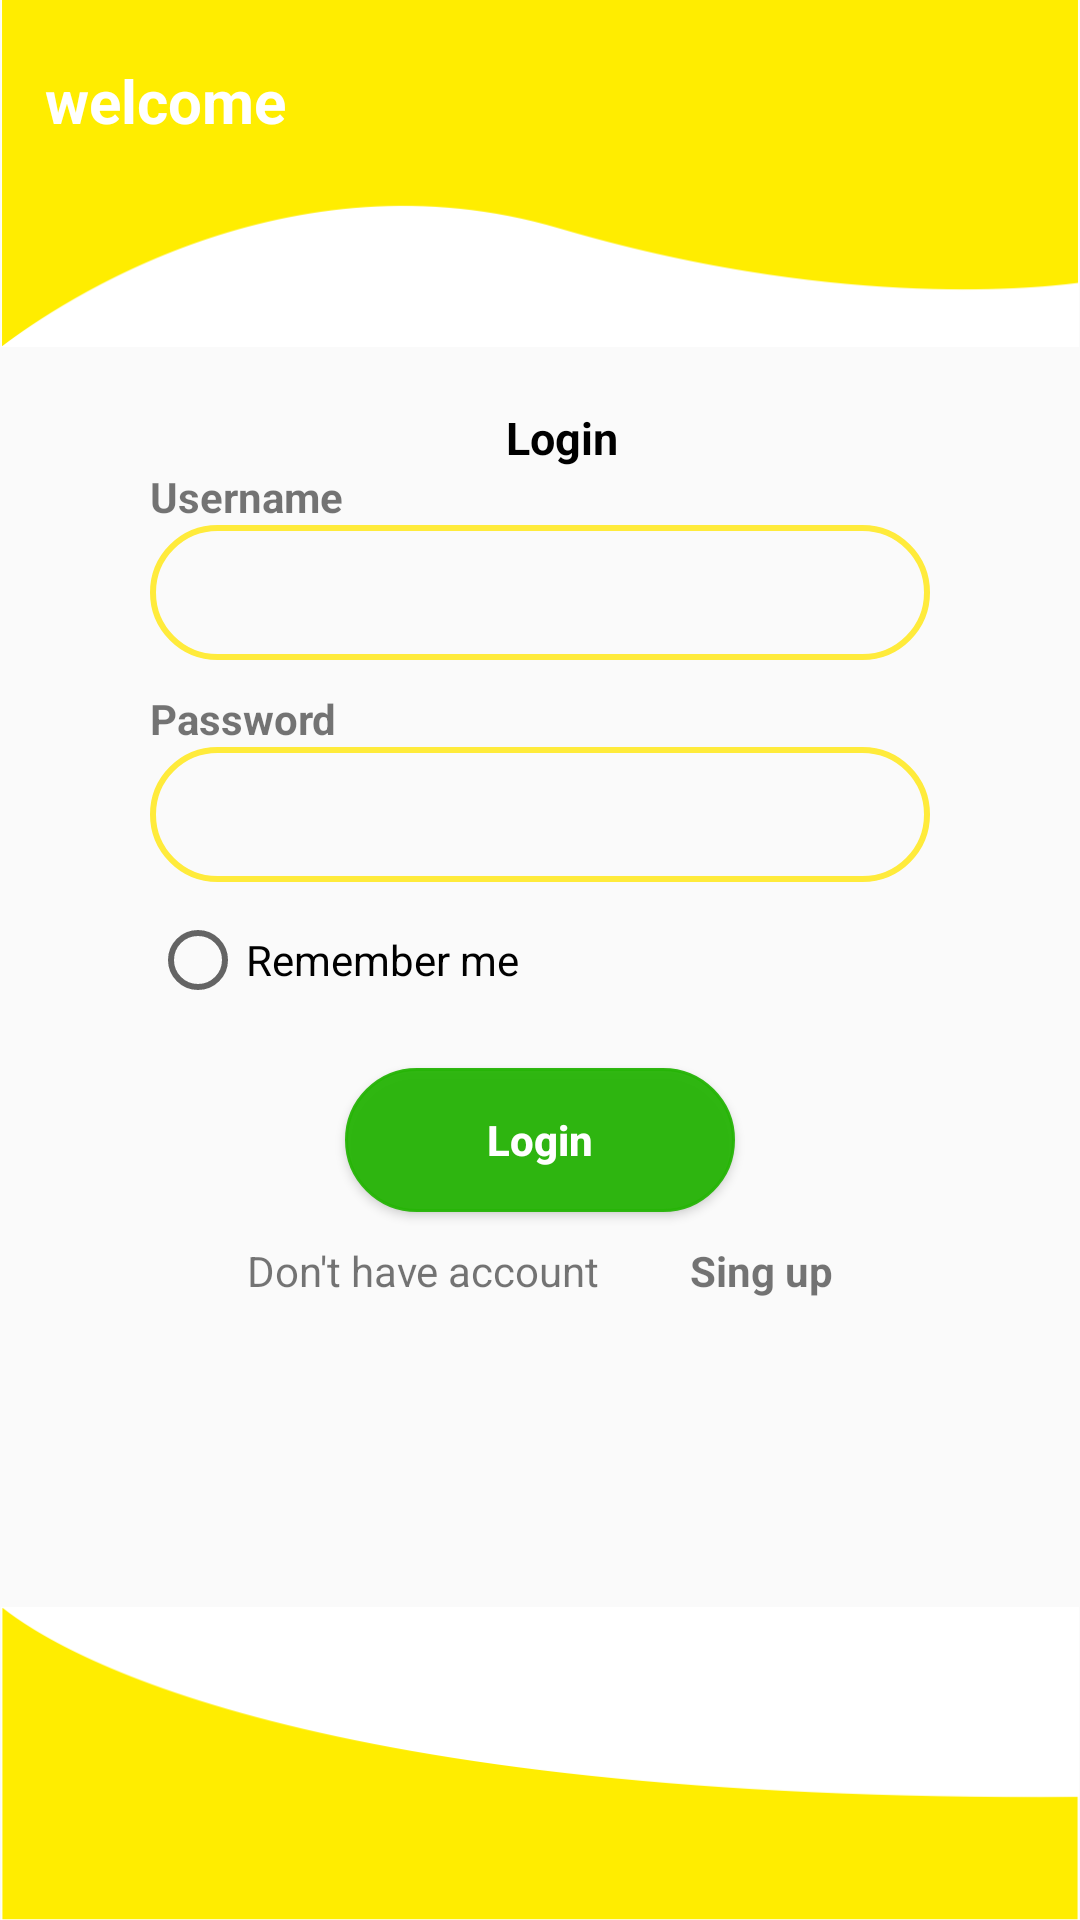

Produce the Android XML layout that renders to this screen, including the resource entries it uses.
<!-- AndroidManifest.xml: application theme AppTheme -->
<!-- res/layout/login.xml -->
<?xml version="1.0" encoding="utf-8"?>
<androidx.constraintlayout.widget.ConstraintLayout
    xmlns:android="http://schemas.android.com/apk/res/android"
    xmlns:app="http://schemas.android.com/apk/res-auto"
    android:layout_width="match_parent"
    android:layout_height="match_parent">

    <LinearLayout
        android:id="@+id/linearLayout2"
        android:layout_width="match_parent"
        android:layout_height="match_parent"
        android:orientation="vertical"
        app:layout_constraintBottom_toBottomOf="parent"
        app:layout_constraintEnd_toEndOf="parent"
        app:layout_constraintStart_toStartOf="parent"
        app:layout_constraintTop_toTopOf="parent">

        <LinearLayout
            android:orientation="vertical"
            android:layout_width="match_parent"
            android:layout_height="wrap_content">

            <TextView
                android:textColor="#ffffff"
                android:textStyle="bold"
                android:textSize="20dp"
                android:layout_marginLeft="15dp"
                android:layout_marginTop="20dp"
                android:elevation="9dp"
                android:text="welcome"
                android:layout_width="match_parent"
                android:layout_height="wrap_content"/>

            <ImageView
              android:layout_marginTop="-50dp"
                android:layout_width="match_parent"
                android:layout_height="match_parent"
                android:adjustViewBounds="true"
                android:cropToPadding="true"
                android:src="@drawable/login1" />
        </LinearLayout>

        <LinearLayout
            android:paddingLeft="50dp"
            android:paddingRight="50dp"
            android:layout_width="match_parent"
            android:layout_height="match_parent"
            android:orientation="vertical">

            <TextView
                android:gravity="center_horizontal"
                android:textColor="#000000"
                android:textStyle="bold"
                android:textSize="15dp"
                android:layout_marginLeft="15dp"
                android:layout_marginTop="20dp"
                android:elevation="9dp"
                android:text="Login"
                android:layout_width="match_parent"
                android:layout_height="wrap_content"/>
            <TextView
            android:text="Username"
            android:layout_width="match_parent"
            android:layout_height="wrap_content"
            android:textStyle="bold"/>
            <EditText
                android:id="@+id/txtUsername"
                android:paddingLeft="10dp"
                android:background="@drawable/form"
                android:hint=""
                android:layout_width="match_parent"
                android:layout_height="45dp"/>

            <RelativeLayout
                android:layout_width="match_parent"
                android:layout_height="10dp"/>

            <TextView
                android:text="Password"
                android:layout_width="match_parent"
                android:layout_height="wrap_content"
                android:textStyle="bold"/>
            <EditText
                android:id="@+id/txtPassword"
                android:inputType="textPassword"
                android:paddingLeft="10dp"
                android:background="@drawable/form"
                android:hint=""
                android:layout_width="match_parent"
                android:layout_height="45dp"/>

            <RadioButton
                android:layout_marginTop="10dp"
                android:text="Remember me"
                android:layout_width="wrap_content"
                android:layout_height="wrap_content"/>

            <Button
                android:id="@+id/btnLogin"
                android:background="@drawable/button"
                android:textColor="#FFFFFF"
                android:layout_marginTop="20dp"
                android:layout_gravity="center"
                android:textAllCaps="false"
                android:textStyle="bold"
                android:text="Login"
                android:layout_width="130dp"
                android:layout_height="wrap_content"/>

            <LinearLayout
                android:layout_marginTop="10dp"
                android:gravity="center"
                android:layout_width="match_parent"
                android:layout_height="wrap_content">
                <TextView
                    android:text="Don't have account"
                    android:layout_width="wrap_content"
                    android:layout_height="wrap_content"/>
                <RelativeLayout
                    android:layout_width="30dp"
                    android:layout_height="match_parent"/>
                <TextView
                    android:id="@+id/tvSignup"
                    android:text="Sing up"
                    android:textStyle="bold"
                    android:layout_width="wrap_content"
                    android:layout_height="wrap_content"/>
            </LinearLayout>

        </LinearLayout>
    </LinearLayout>

    <LinearLayout
        android:layout_width="match_parent"
        android:layout_height="wrap_content"
        app:layout_constraintBottom_toBottomOf="parent">

        <ImageView
            android:layout_width="wrap_content"
            android:layout_height="wrap_content"
            android:src="@drawable/login2"
            android:cropToPadding="true"
            android:adjustViewBounds="true"/>

    </LinearLayout>

</androidx.constraintlayout.widget.ConstraintLayout>
<!-- resources referenced by this layout -->
<resources>
  <!-- drawable button (drawable-v24) -->
  <?xml version="1.0" encoding="utf-8"?>
  <shape xmlns:android="http://schemas.android.com/apk/res/android">
      <stroke android:width="1dp" android:color="#F226B507"/>
      <corners android:radius="30dp"/>
      <solid android:color="#F226B507"/>
  
  </shape>
  <!-- drawable form (drawable) -->
  <?xml version="1.0" encoding="utf-8"?>
  <shape xmlns:android="http://schemas.android.com/apk/res/android">
      <stroke android:width="2dp" android:color="#FFEB3B"/>
      <corners android:radius="30dp"/>
  
  </shape>
  <!-- drawable login1: png bitmap (drawable-v24, 9170 bytes) -->
  <!-- drawable login2: png bitmap (drawable-v24, 8902 bytes) -->
  <style name="AppTheme" parent="Theme.AppCompat.Light.DarkActionBar">
          
          <item name="colorPrimary">@color/colorPrimary</item>
          <item name="colorPrimaryDark">#25000000</item>
          <item name="colorAccent">@color/colorAccent</item>
      </style>
  <color name="colorPrimary">#FF9800</color>
  <color name="colorAccent">#FFFFFF</color>
</resources>
